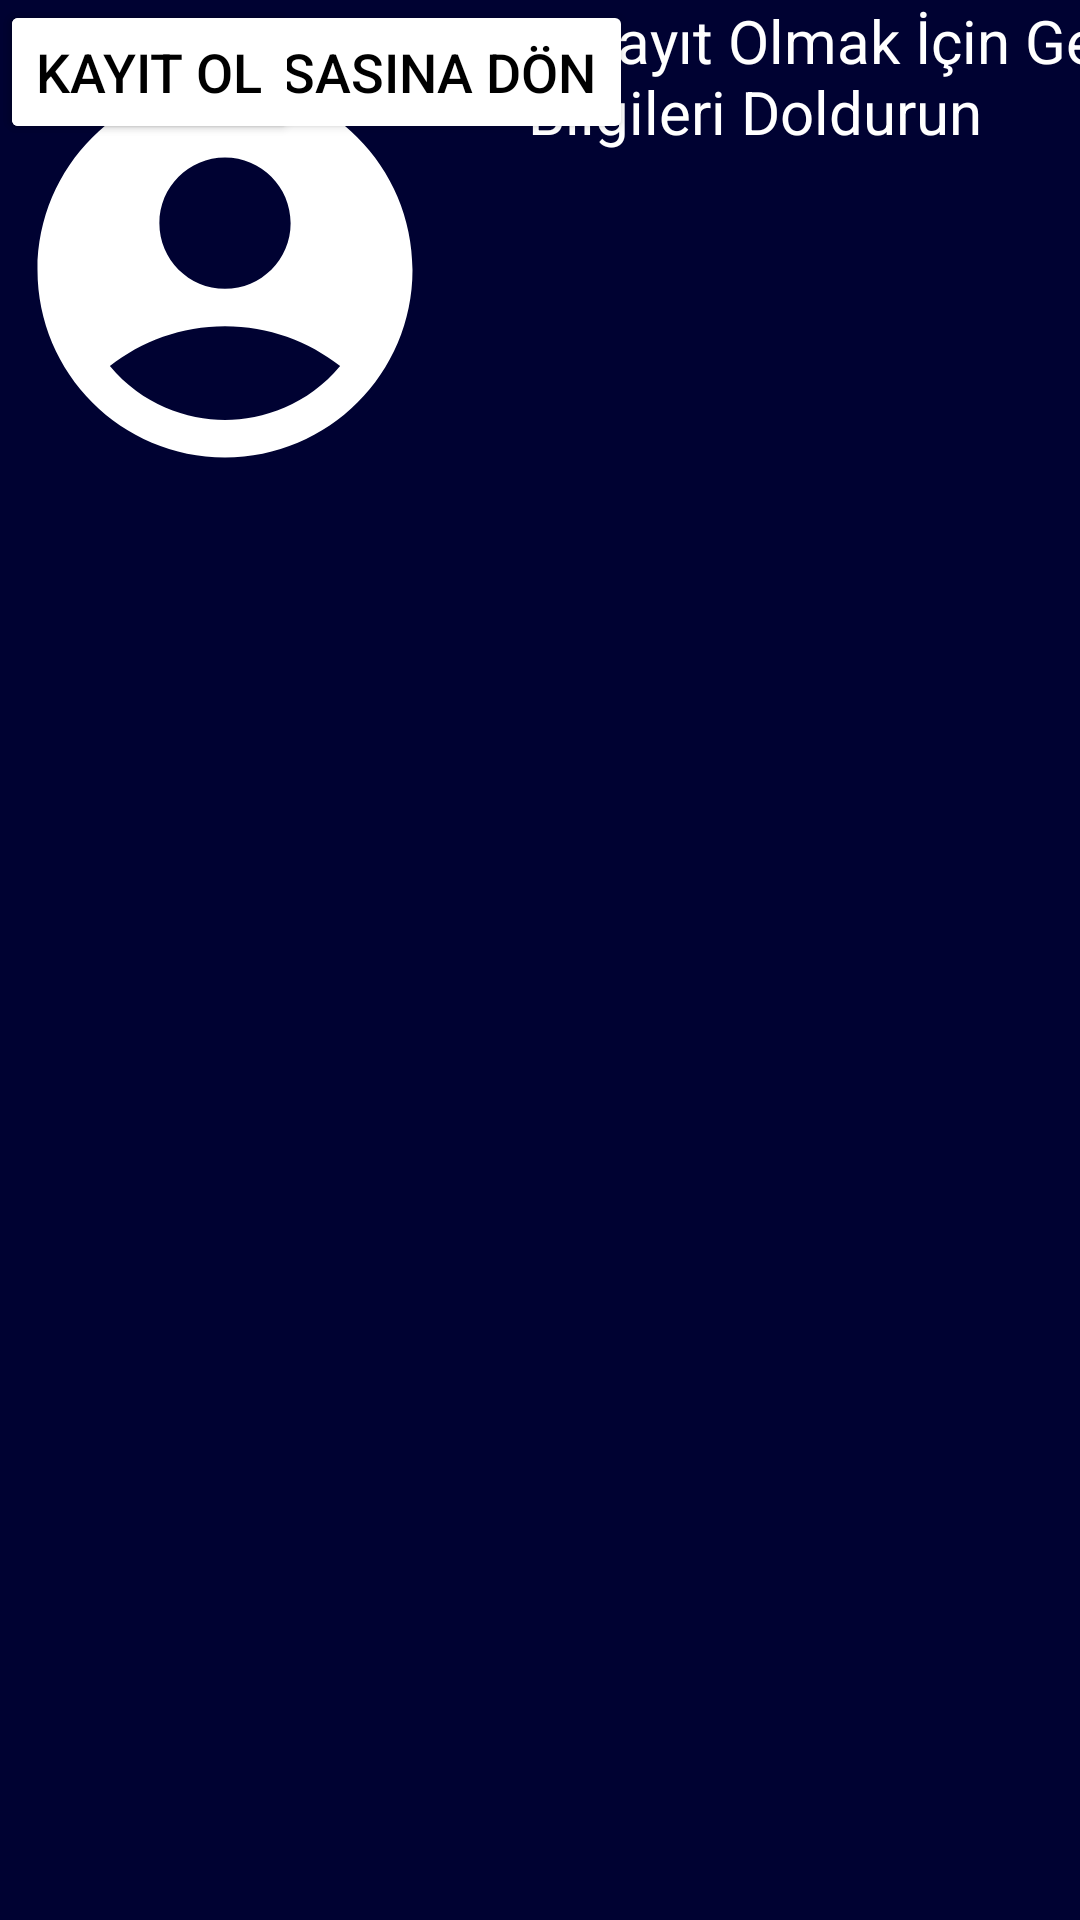

This screen was rendered from an Android layout file. Write that file and the resources it references.
<!-- AndroidManifest.xml: application theme Theme.DiyetOnerim -->
<!-- res/layout/fragment_register.xml -->
<?xml version="1.0" encoding="utf-8"?>
<FrameLayout
    xmlns:android="http://schemas.android.com/apk/res/android"
    xmlns:app="http://schemas.android.com/apk/res-auto"
    xmlns:tools="http://schemas.android.com/tools"
    android:background="@color/constraintcolor"

    android:layout_width="match_parent"
    android:layout_height="match_parent"
    tools:context=".ui.register.RegisterFragment">
    <FrameLayout
        android:layout_width="match_parent"
        android:layout_height="match_parent"
        android:id="@+id/fragment_container"
    />




    <TextView
        android:id="@+id/txt_login_info"
        android:layout_width="366dp"
        android:layout_height="62dp"
        android:layout_marginStart="71dp"
        android:layout_marginEnd="71dp"
        android:text="Merhaba, Kayıt Olmak İçin Gerekli Bilgileri Doldurun "
        android:textAlignment="center"
        android:textColor="#FFFFFF"

        android:textSize="20dp"
        app:layout_constraintBottom_toTopOf="@+id/edt_txt_create_user_name"
        app:layout_constraintEnd_toEndOf="parent"
        app:layout_constraintHorizontal_bias="0.432"
        app:layout_constraintStart_toStartOf="parent"
        app:layout_constraintTop_toBottomOf="@+id/imageView3" />

    <EditText
        android:id="@+id/edt_txt_create_password"
        android:layout_width="0dp"
        android:layout_height="wrap_content"
        android:layout_marginStart="16dp"
        android:layout_marginEnd="16dp"
        android:background="@drawable/arkaplanedit"
        android:drawableLeft="@drawable/lock"
        android:ems="10"
        android:hint=" Şifre Oluşturun"
        android:inputType="textPersonName"
        android:padding="10dp"
        android:textColor="@color/black"
        android:textColorHint="@color/black"
        android:textSize="18dp"
        app:layout_constraintBottom_toTopOf="@+id/btn_create_account"
        app:layout_constraintEnd_toEndOf="parent"
        app:layout_constraintHorizontal_bias="0.0"
        app:layout_constraintStart_toStartOf="parent"
        app:layout_constraintTop_toBottomOf="@+id/edt_txt_create_user_name" />

    <Button
        android:id="@+id/btn_back_to_main"
        android:layout_width="wrap_content"
        android:layout_height="wrap_content"
        android:layout_marginBottom="115dp"
        android:backgroundTint="@color/white"
        android:text="GİRİŞ SAYSASINA DÖN"
        android:textColor="@color/black"
        android:textSize="18dp"
        app:cornerRadius="20dp"
        app:layout_constraintBottom_toBottomOf="parent"
        app:layout_constraintEnd_toEndOf="parent"
        app:layout_constraintHorizontal_bias="0.503"
        app:layout_constraintStart_toStartOf="parent"
        app:layout_constraintTop_toBottomOf="@+id/btn_create_account" />

    <EditText
        android:id="@+id/edt_txt_create_user_name"
        android:layout_width="0dp"
        android:layout_height="wrap_content"
        android:layout_marginStart="16dp"
        android:layout_marginEnd="16dp"
        android:background="@drawable/arkaplanedit"
        android:drawableLeft="@drawable/ic_baseline_account_circle_24"
        android:ems="10"
        android:hint=" Email Adresinizi Girin"
        android:inputType="textPersonName"
        android:padding="10dp"
        android:textAlignment="gravity"
        android:textColor="@color/black"
        android:textColorHint="@color/black"
        android:textSize="18dp"
        app:layout_constraintBottom_toTopOf="@+id/edt_txt_create_password"
        app:layout_constraintEnd_toEndOf="parent"
        app:layout_constraintHorizontal_bias="0.0"
        app:layout_constraintStart_toStartOf="parent"
        app:layout_constraintTop_toBottomOf="@+id/txt_login_info" />

    <Button
        android:id="@+id/btn_create_account"
        android:layout_width="wrap_content"
        android:layout_height="wrap_content"

        android:backgroundTint="@color/white"
        android:text="Kayıt Ol"
        android:textColor="@color/black"
        android:textSize="18dp"
        app:cornerRadius="20dp"
        app:layout_constraintBottom_toTopOf="@+id/btn_back_to_main"
        app:layout_constraintEnd_toEndOf="parent"
        app:layout_constraintHorizontal_bias="0.498"
        app:layout_constraintStart_toStartOf="parent"
        app:layout_constraintTop_toBottomOf="@+id/edt_txt_create_password" />

    <ImageView
        android:id="@+id/imageView3"
        android:layout_width="wrap_content"
        android:layout_height="wrap_content"
        android:layout_marginTop="15dp"
        app:layout_constraintBottom_toTopOf="@+id/txt_login_info"
        app:layout_constraintEnd_toEndOf="parent"
        app:layout_constraintHorizontal_bias="0.498"
        app:layout_constraintStart_toStartOf="parent"
        app:layout_constraintTop_toTopOf="parent"
        app:srcCompat="@drawable/logo" />

</FrameLayout>
<!-- resources referenced by this layout -->
<resources>
  <color name="black">#FF000000</color>
  <color name="constraintcolor">#000232</color>
  <color name="white">#FFFFFFFF</color>
  <!-- drawable arkaplanedit (drawable) -->
  <?xml version="1.0" encoding="utf-8"?>
  <shape xmlns:android="http://schemas.android.com/apk/res/android">
      <solid android:color="@color/edittext" />
      <corners android:radius="20dp" />
  </shape>
  <!-- drawable ic_baseline_account_circle_24 (drawable) -->
  <vector android:height="24dp"
      android:tint="@color/constraintcolor"
      android:viewportHeight="24"
      android:viewportWidth="24"
      android:width="24dp"
      xmlns:android="http://schemas.android.com/apk/res/android">
      <path
          android:fillColor="@android:color/white"
          android:pathData="M12,2C6.48,2 2,6.48 2,12s4.48,10 10,10s10,-4.48 10,-10S17.52,2 12,2zM12,6c1.93,0 3.5,1.57 3.5,3.5S13.93,13 12,13s-3.5,-1.57 -3.5,-3.5S10.07,6 12,6zM12,20c-2.03,0 -4.43,-0.82 -6.14,-2.88C7.55,15.8 9.68,15 12,15s4.45,0.8 6.14,2.12C16.43,19.18 14.03,20 12,20z" />
  </vector>
  <!-- drawable lock (drawable) -->
  <vector android:height="24dp"
      android:tint="@color/constraintcolor"
      android:viewportHeight="24"
      android:viewportWidth="24"
      android:width="24dp"
      xmlns:android="http://schemas.android.com/apk/res/android">
      <path
          android:fillColor="@android:color/white"
          android:pathData="M18,8h-1L17,6c0,-2.76 -2.24,-5 -5,-5S7,3.24 7,6v2L6,8c-1.1,0 -2,0.9 -2,2v10c0,1.1 0.9,2 2,2h12c1.1,0 2,-0.9 2,-2L20,10c0,-1.1 -0.9,-2 -2,-2zM12,17c-1.1,0 -2,-0.9 -2,-2s0.9,-2 2,-2 2,0.9 2,2 -0.9,2 -2,2zM15.1,8L8.9,8L8.9,6c0,-1.71 1.39,-3.1 3.1,-3.1 1.71,0 3.1,1.39 3.1,3.1v2z" />
  </vector>
  <!-- drawable logo (drawable) -->
  <vector android:height="150dp"
      android:tint="#FFFFFF"
      android:viewportHeight="24"
      android:viewportWidth="24"
      android:width="150dp"
      xmlns:android="http://schemas.android.com/apk/res/android">
      <path
          android:fillColor="@android:color/white"
          android:pathData="M12,2C6.48,2 2,6.48 2,12s4.48,10 10,10s10,-4.48 10,-10S17.52,2 12,2zM12,6c1.93,0 3.5,1.57 3.5,3.5S13.93,13 12,13s-3.5,-1.57 -3.5,-3.5S10.07,6 12,6zM12,20c-2.03,0 -4.43,-0.82 -6.14,-2.88C7.55,15.8 9.68,15 12,15s4.45,0.8 6.14,2.12C16.43,19.18 14.03,20 12,20z" />
  </vector>
  <style name="Theme.DiyetOnerim" parent="Theme.MaterialComponents.DayNight.NoActionBar">
          <item name="colorPrimary">#018C9A</item>
          <item name="colorPrimaryVariant">#FFFFFF</item>
          <item name="colorOnPrimary">@color/backgroudcolor</item>
          
          <item name="colorSecondary">@color/edittext</item>
          <item name="colorOnSecondary">@color/edittext</item>
          
          <item name="android:statusBarColor" tools:targetApi="l">@color/black</item>
          
      </style>
  <color name="edittext">#FFFFFF</color>
  <color name="backgroudcolor">#FFFFFFFF</color>
</resources>
